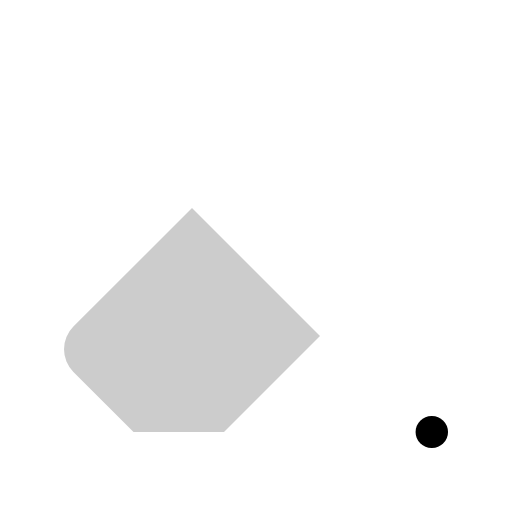
t = 0.00 s
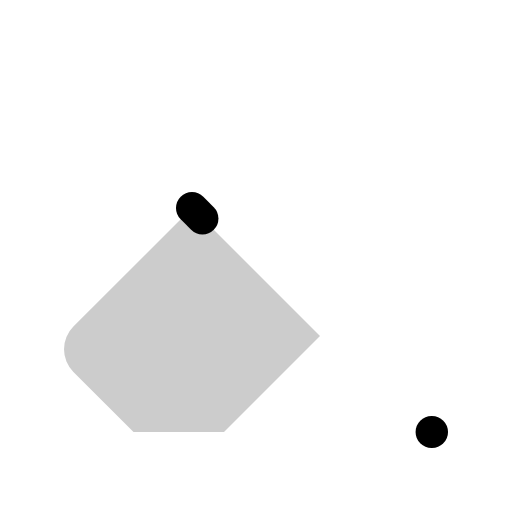
t = 0.30 s
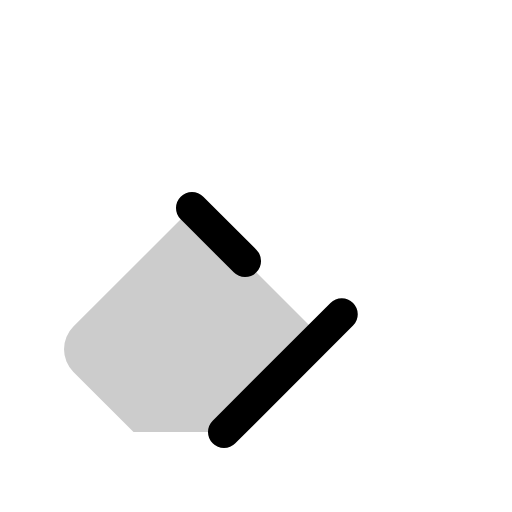
t = 0.68 s
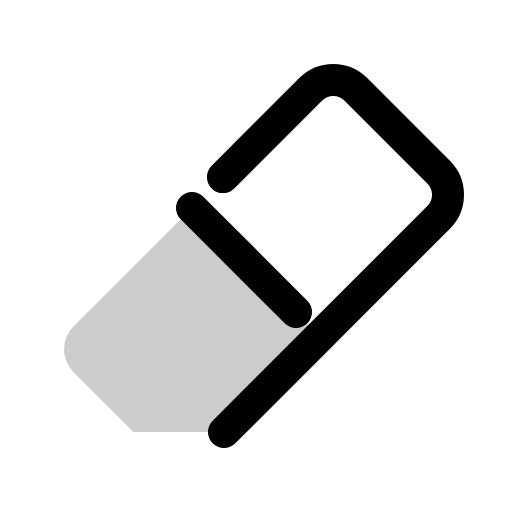
t = 1.05 s
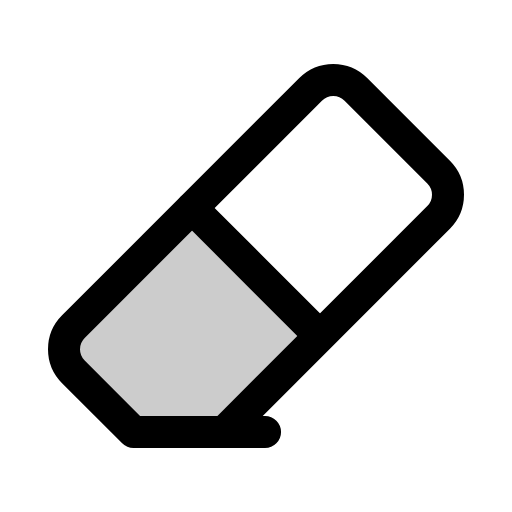
t = 1.43 s
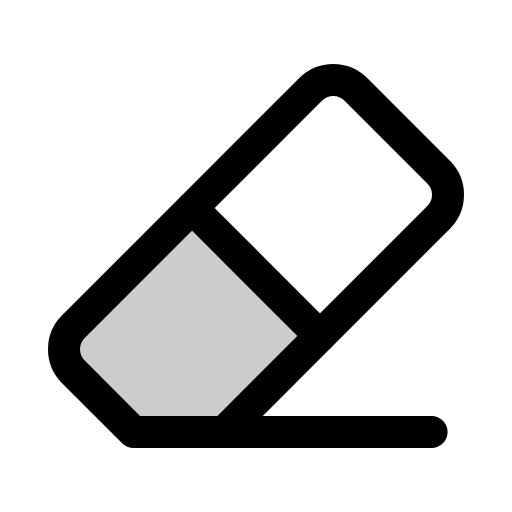
t = 1.80 s

The animated SVG that drew these frames (rendered in a browser with its animation timeline set to each time). Animation: 1 CSS @keyframes rule; one cycle of 1.80 s.

<svg xmlns="http://www.w3.org/2000/svg" viewBox="0 0 256 256">
  <style>
    .draw-line {
      stroke-dasharray: 1;
      stroke-dashoffset: 1;
      animation: phosphor-draw-in 1.5s ease-in-out forwards;
    }
    @keyframes phosphor-draw-in {
      to { stroke-dashoffset: 0; }
    }
  </style><rect width="256" height="256" fill="none"/><path d="M66.75,216,36.69,185.94a16,16,0,0,1,0-22.63L96,104l64,64-48,48Z" opacity="0.2"/><line x1="96" y1="104" x2="160" y2="168" fill="none" stroke="currentColor" stroke-linecap="round" stroke-linejoin="round" stroke-width="16" class="draw-line" pathLength="1" style="animation-delay: 0s"/><path d="M112,216,219.31,108.69a16,16,0,0,0,0-22.63L177.94,44.69a16,16,0,0,0-22.63,0L36.69,163.31a16,16,0,0,0,0,22.63L66.75,216H216" fill="none" stroke="currentColor" stroke-linecap="round" stroke-linejoin="round" stroke-width="16" class="draw-line" pathLength="1" style="animation-delay: 0.3s"/></svg>
